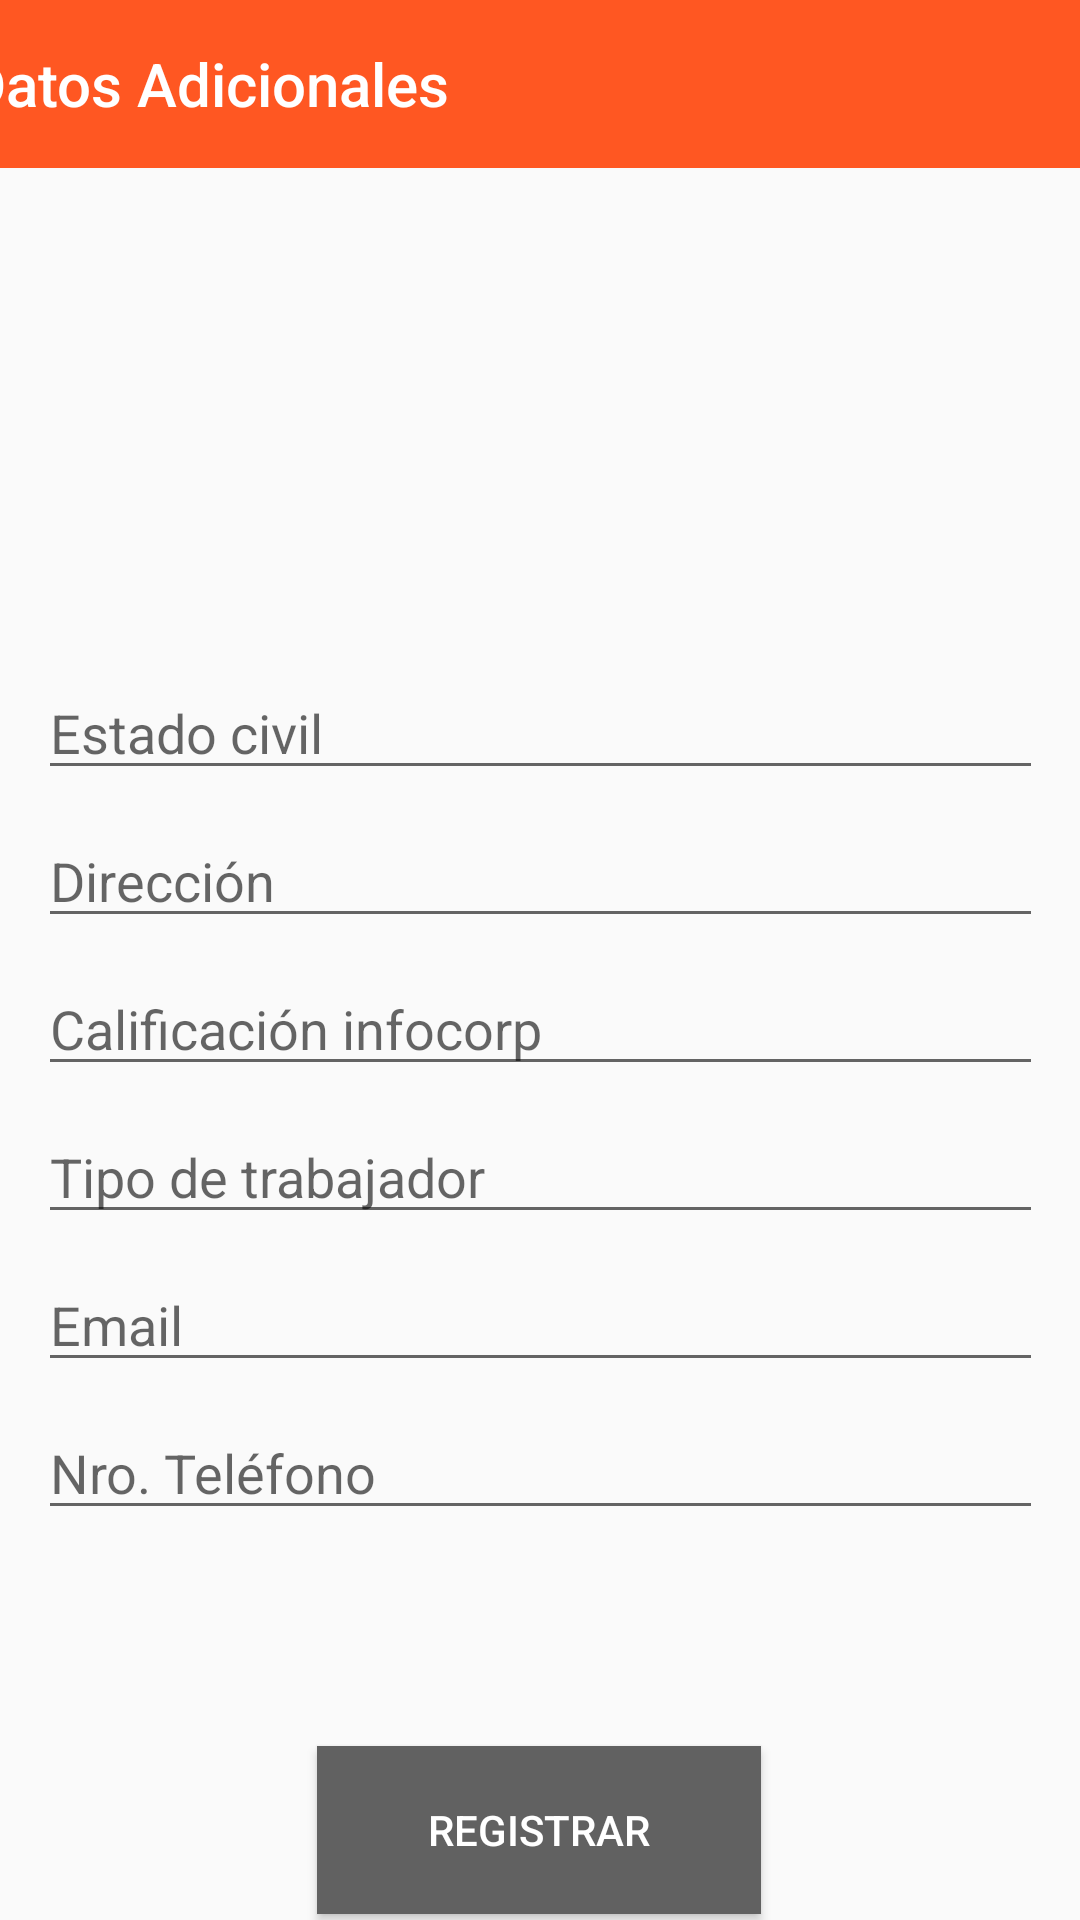

Reconstruct the res/layout file that produces this screen, plus the resources it refers to.
<!-- AndroidManifest.xml: application theme AppTheme -->
<!-- res/layout/registro_datos.xml -->
<?xml version="1.0" encoding="utf-8"?>
<android.support.constraint.ConstraintLayout xmlns:android="http://schemas.android.com/apk/res/android"
    xmlns:app="http://schemas.android.com/apk/res-auto"
    xmlns:tools="http://schemas.android.com/tools"
    android:layout_width="match_parent"
    android:layout_height="match_parent">

    <EditText
        android:id="@+id/editText"
        android:layout_width="335dp"
        android:layout_height="wrap_content"
        android:layout_marginTop="8dp"
        android:ems="10"
        android:hint="Estado civil"
        android:inputType="textPersonName"
        app:layout_constraintEnd_toEndOf="parent"
        app:layout_constraintStart_toStartOf="parent"
        app:layout_constraintTop_toBottomOf="@+id/imageView5" />

    <EditText
        android:id="@+id/editText2"
        android:layout_width="335dp"
        android:layout_height="wrap_content"
        android:layout_marginTop="8dp"
        android:ems="10"
        android:hint="Dirección"
        android:inputType="textPersonName"
        app:layout_constraintEnd_toEndOf="parent"
        app:layout_constraintStart_toStartOf="parent"
        app:layout_constraintTop_toBottomOf="@+id/editText" />

    <EditText
        android:id="@+id/editText3"
        android:layout_width="335dp"
        android:layout_height="wrap_content"
        android:layout_marginTop="8dp"
        android:ems="10"
        android:hint="Calificación infocorp"
        android:inputType="textPersonName"
        app:layout_constraintEnd_toEndOf="parent"
        app:layout_constraintStart_toStartOf="parent"
        app:layout_constraintTop_toBottomOf="@+id/editText2" />

    <EditText
        android:id="@+id/editText4"
        android:layout_width="335dp"
        android:layout_height="wrap_content"
        android:layout_marginTop="8dp"
        android:ems="10"
        android:hint="Tipo de trabajador"
        android:inputType="textPersonName"
        app:layout_constraintEnd_toEndOf="parent"
        app:layout_constraintStart_toStartOf="parent"
        app:layout_constraintTop_toBottomOf="@+id/editText3" />

    <EditText
        android:id="@+id/editText5"
        android:layout_width="335dp"
        android:layout_height="wrap_content"
        android:layout_marginTop="8dp"
        android:ems="10"
        android:hint="Email"
        android:inputType="textPersonName"
        app:layout_constraintEnd_toEndOf="parent"
        app:layout_constraintStart_toStartOf="parent"
        app:layout_constraintTop_toBottomOf="@+id/editText4" />

    <EditText
        android:id="@+id/editText6"
        android:layout_width="335dp"
        android:layout_height="wrap_content"
        android:layout_marginTop="8dp"
        android:ems="10"
        android:hint="Nro. Teléfono"
        android:inputType="textPersonName"
        app:layout_constraintEnd_toEndOf="parent"
        app:layout_constraintStart_toStartOf="parent"
        app:layout_constraintTop_toBottomOf="@+id/editText5" />

    <Button
        android:id="@+id/button2"
        android:layout_width="148dp"
        android:layout_height="56dp"
        android:layout_marginTop="72dp"
        android:background="@color/grissfuerte"
        android:text="Registrar"
        android:textColor="@color/white"
        app:layout_constraintEnd_toEndOf="parent"
        app:layout_constraintHorizontal_bias="0.498"
        app:layout_constraintStart_toStartOf="parent"
        app:layout_constraintTop_toBottomOf="@+id/editText6" />

    <android.support.v7.widget.Toolbar
        android:id="@+id/toolbar"
        android:layout_width="415dp"
        android:layout_height="wrap_content"
        android:layout_marginStart="8dp"
        android:layout_marginEnd="8dp"
        android:background="@color/primary"
        android:minHeight="?attr/actionBarSize"
        android:theme="?attr/actionBarTheme"
        app:layout_constraintEnd_toEndOf="parent"
        app:layout_constraintStart_toStartOf="parent"
        app:title="Datos Adicionales"
        tools:layout_editor_absoluteY="0dp" />

    <ImageView
        android:id="@+id/imageView5"
        android:layout_width="177dp"
        android:layout_height="118dp"
        android:layout_marginTop="40dp"
        app:layout_constraintEnd_toEndOf="parent"
        app:layout_constraintStart_toStartOf="parent"
        app:layout_constraintTop_toBottomOf="@+id/toolbar"
        app:srcCompat="@drawable/registericon" />

</android.support.constraint.ConstraintLayout>
<!-- resources referenced by this layout -->
<resources>
  <color name="grissfuerte">#616161</color>
  <color name="primary">#FF5722</color>
  <color name="white">#FFFFFF</color>
  <style name="AppTheme" parent="Theme.AppCompat.Light.DarkActionBar">
          
          <item name="colorPrimary">@color/colorPrimary</item>
          <item name="colorPrimaryDark">@color/colorPrimaryDark</item>
          <item name="colorAccent">@color/colorAccent</item>
      </style>
  <color name="colorPrimary">#008577</color>
  <color name="colorPrimaryDark">#00574B</color>
  <color name="colorAccent">#D81B60</color>
</resources>
